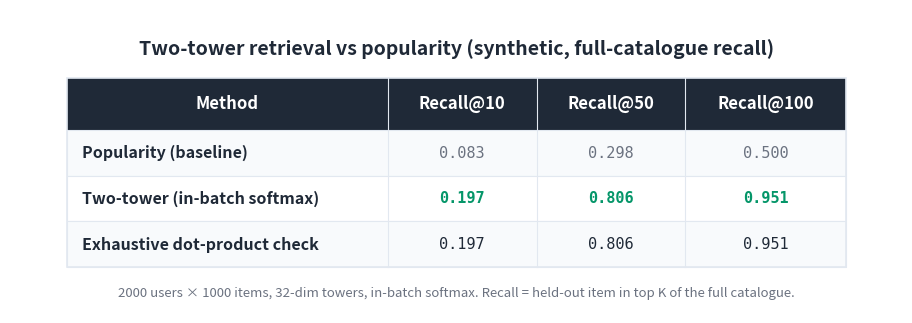

Recreate this plot in Python. (Note: this script raises an exception after producing the figure.)
"""Generate a results comparison table image for the Two-Tower article."""

import matplotlib
matplotlib.use('Agg')
import matplotlib.pyplot as plt
from matplotlib.patches import Rectangle

BG_COLOR = '#FFFFFF'
TEXT_COLOR = '#1F2937'
HEADER_BG = '#1F2937'
HEADER_TEXT = '#FFFFFF'
ROW_EVEN = '#F8FAFC'
ROW_ODD = '#FFFFFF'
BORDER = '#E2E8F0'
NOTE_COLOR = '#6B7280'

HEADERS = ['Method', 'Recall@10', 'Recall@50', 'Recall@100']
ROWS = [
    ['Popularity (baseline)',         '0.083', '0.298', '0.500'],
    ['Two-tower (in-batch softmax)',  '0.197', '0.806', '0.951'],
    ['Exhaustive dot-product check',  '0.197', '0.806', '0.951'],
]

COL_WIDTHS = [5.6, 2.6, 2.6, 2.8]
TOTAL_W = sum(COL_WIDTHS)
HEADER_H = 0.9
ROW_H = 0.8
N_ROWS = len(ROWS)
TABLE_H = HEADER_H + N_ROWS * ROW_H

fig, ax = plt.subplots(figsize=(1600/150, 500/150), dpi=150)
ax.set_xlim(0, TOTAL_W + 2.0)
ax.set_ylim(0, TABLE_H + 2.0)
ax.set_aspect('equal')
ax.axis('off')
fig.patch.set_facecolor(BG_COLOR)

X0, Y0 = 1.0, 0.8
def col_x(i): return X0 + sum(COL_WIDTHS[:i])

ax.text(TOTAL_W / 2 + 1.0, TABLE_H + 1.3,
        'Two-tower retrieval vs popularity (synthetic, full-catalogue recall)',
        fontsize=14, fontweight='bold', ha='center', va='center',
        color=TEXT_COLOR, fontfamily='sans-serif')

header_y = Y0 + N_ROWS * ROW_H
ax.add_patch(Rectangle((X0, header_y), TOTAL_W, HEADER_H,
                       facecolor=HEADER_BG, edgecolor=HEADER_BG,
                       linewidth=0, zorder=1))
for i, h in enumerate(HEADERS):
    ax.text(col_x(i) + COL_WIDTHS[i] / 2, header_y + HEADER_H / 2, h,
            fontsize=12, fontweight='bold', ha='center', va='center',
            color=HEADER_TEXT, fontfamily='sans-serif', zorder=2)

for r, row in enumerate(ROWS):
    row_y = Y0 + (N_ROWS - 1 - r) * ROW_H
    bg = ROW_EVEN if r % 2 == 0 else ROW_ODD
    ax.add_patch(Rectangle((X0, row_y), TOTAL_W, ROW_H,
                           facecolor=bg, edgecolor=BORDER,
                           linewidth=0.8, zorder=1))
    ax.text(col_x(0) + 0.25, row_y + ROW_H / 2, row[0],
            fontsize=11.5, fontweight='bold', ha='left', va='center',
            color=TEXT_COLOR, fontfamily='sans-serif', zorder=2)
    for i in (1, 2, 3):
        # Highlight the two-tower row's metrics in green
        color = '#059669' if r == 1 else (NOTE_COLOR if r == 0 else TEXT_COLOR)
        fw = 'bold' if r == 1 else 'normal'
        ax.text(col_x(i) + COL_WIDTHS[i] / 2, row_y + ROW_H / 2, row[i],
                fontsize=11, ha='center', va='center',
                color=color, fontweight=fw,
                fontfamily='DejaVu Sans Mono', zorder=2)

ax.add_patch(Rectangle((X0, Y0), TOTAL_W, TABLE_H,
                       facecolor='none', edgecolor=BORDER,
                       linewidth=1.2, zorder=3))
for i in range(1, len(COL_WIDTHS)):
    ax.plot([col_x(i), col_x(i)],
            [Y0, header_y + HEADER_H],
            color=BORDER, linewidth=0.8, zorder=3)

ax.text(TOTAL_W / 2 + 1.0, Y0 - 0.45,
        '2000 users × 1000 items, 32-dim towers, in-batch softmax. '
        'Recall = held-out item in top K of the full catalogue.',
        fontsize=9.5, ha='center', va='center',
        color=NOTE_COLOR, fontfamily='sans-serif', fontstyle='italic')

plt.tight_layout()
out = ('D:/Projects/Medium/algorithms-in-python/'
       '07-recommender-systems/03-two-tower-retrieval/results_table.png')
plt.savefig(out, dpi=150, bbox_inches='tight',
            facecolor=BG_COLOR, edgecolor='none', pad_inches=0.2)
plt.close(fig)
print(f'Wrote {out}')
